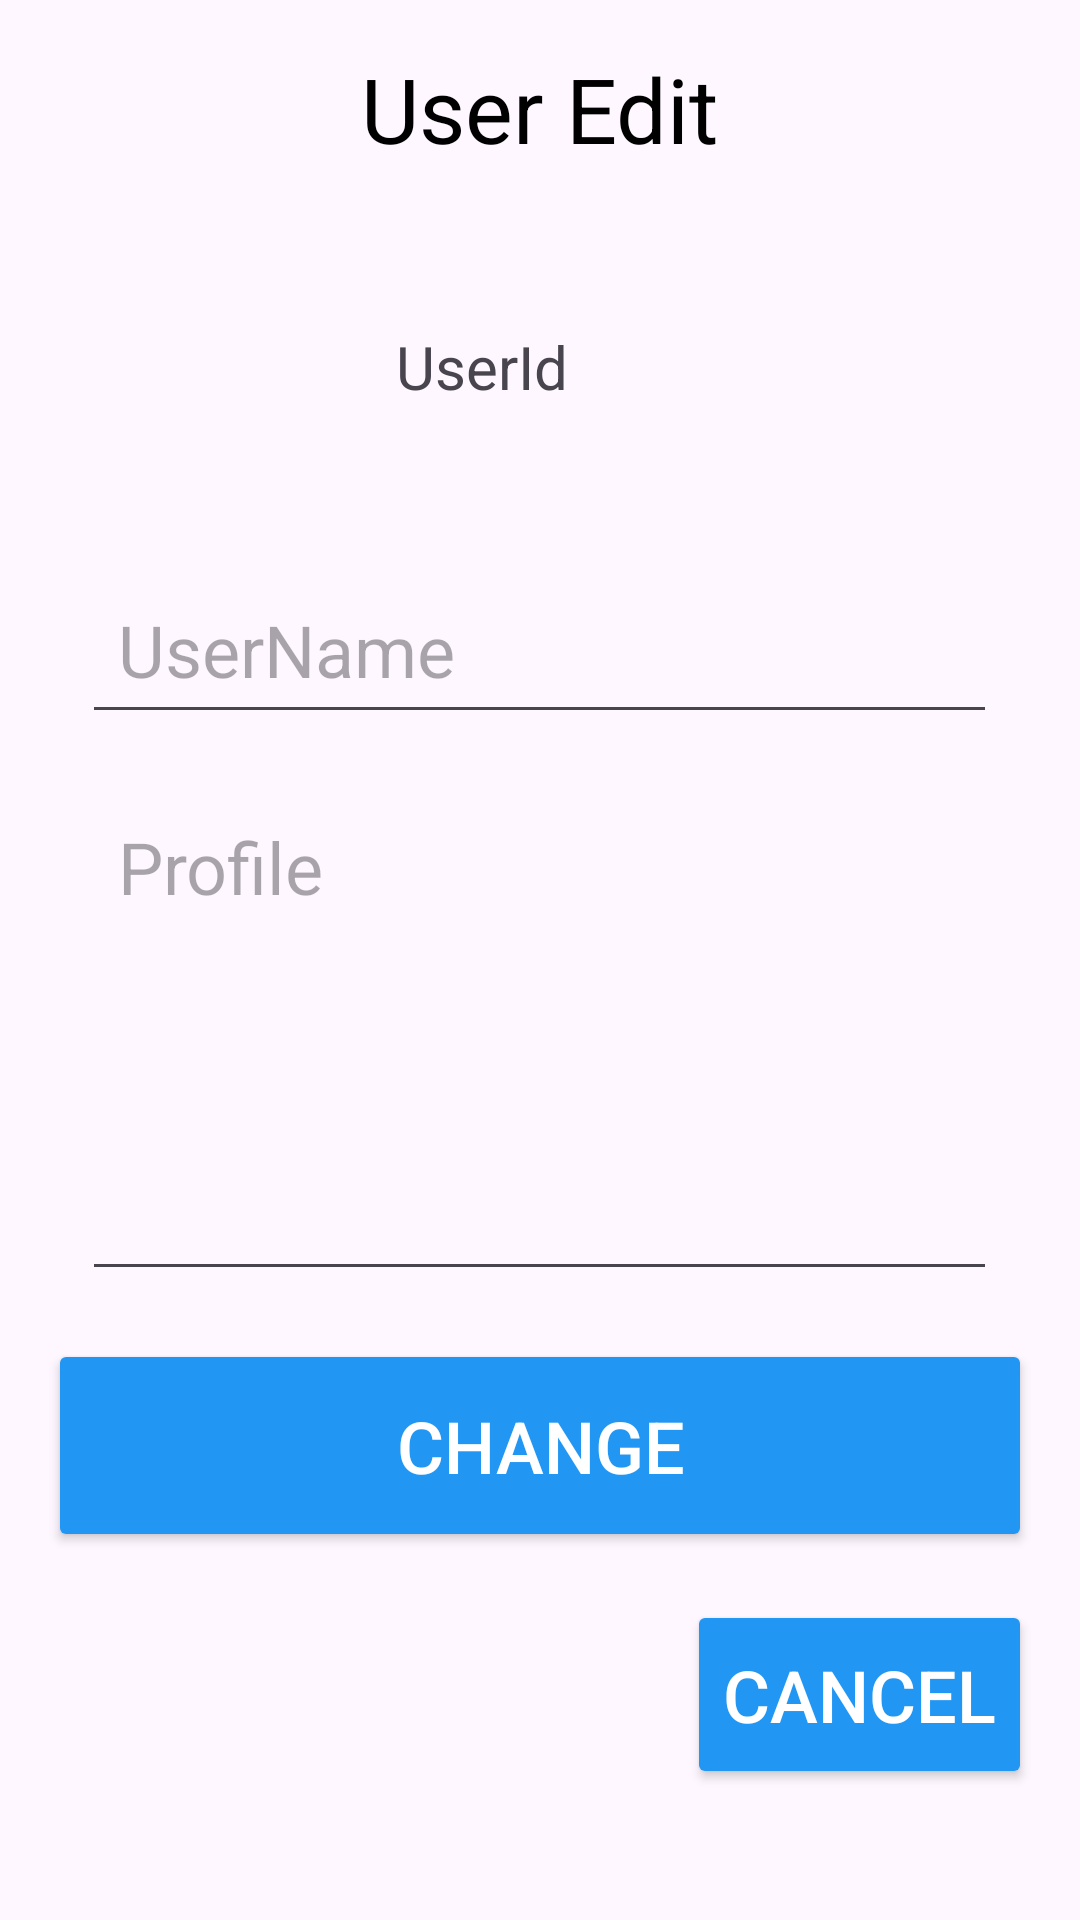

Write the Android layout XML for this screen, with the resource values it uses.
<!-- AndroidManifest.xml: application theme Theme.Whisper_3E -->
<!-- res/layout/activity_user_edit.xml -->
<?xml version="1.0" encoding="utf-8"?>
<LinearLayout xmlns:android="http://schemas.android.com/apk/res/android"
    android:layout_width="match_parent"
    android:layout_height="match_parent"
    android:orientation="vertical"
    android:padding="16dp"
    android:scrollbars="vertical">

    <TextView
        android:id="@+id/userEditText"
        android:layout_width="wrap_content"
        android:layout_height="wrap_content"
        android:layout_gravity="center_horizontal"
        android:layout_marginBottom="16dp"
        android:text="User Edit"
        android:textColor="#000000"
        android:textSize="30sp" />

    <LinearLayout
        android:layout_width="match_parent"
        android:layout_height="wrap_content"
        android:orientation="horizontal"
        android:gravity="center_vertical"
        android:layout_marginBottom="16dp">

        <ImageView
            android:id="@+id/userImage"
            android:layout_width="100dp"
            android:layout_height="100dp"
            android:src="@drawable/ic_launcher_background" />

        <TextView
            android:id="@+id/userIdText"
            android:layout_width="wrap_content"
            android:layout_height="wrap_content"
            android:layout_marginStart="16dp"
            android:text="UserId"
            android:textSize="20sp" />
    </LinearLayout>

    <EditText
        android:id="@+id/userNameEdit"
        android:layout_width="305dp"
        android:layout_height="wrap_content"
        android:layout_gravity="center_horizontal"
        android:layout_marginBottom="16dp"
        android:hint="UserName"
        android:inputType="text"
        android:padding="12dp"
        android:textSize="24sp" />

    <EditText
        android:id="@+id/profileEdit"
        android:layout_width="305dp"
        android:layout_height="wrap_content"
        android:layout_gravity="center_horizontal"
        android:layout_marginBottom="16dp"
        android:gravity="top"
        android:hint="Profile"
        android:inputType="textMultiLine"
        android:lines="5"
        android:padding="12dp"
        android:textSize="24sp" />

    <Button
        android:id="@+id/changeButton"
        android:layout_width="match_parent"
        android:layout_height="71dp"
        android:layout_marginBottom="16dp"
        android:backgroundTint="#2196F3"
        android:text="Change"
        android:textColor="#FFFFFF"
        android:textSize="24sp" />

    <LinearLayout
        android:layout_width="match_parent"
        android:layout_height="wrap_content"
        android:gravity="end">

        <Button
            android:id="@+id/cancelButton"
            android:layout_width="wrap_content"
            android:layout_height="63dp"
            android:backgroundTint="#2196F3"
            android:text="Cancel"
            android:textColor="#FFFFFF"
            android:textSize="24sp" />
    </LinearLayout>

</LinearLayout>
<!-- resources referenced by this layout -->
<resources>
  <style name="Theme.Whisper_3E" parent="Base.Theme.Whisper_3E" />
  <style name="Base.Theme.Whisper_3E" parent="Theme.Material3.DayNight.NoActionBar">
          
          
      </style>
</resources>
